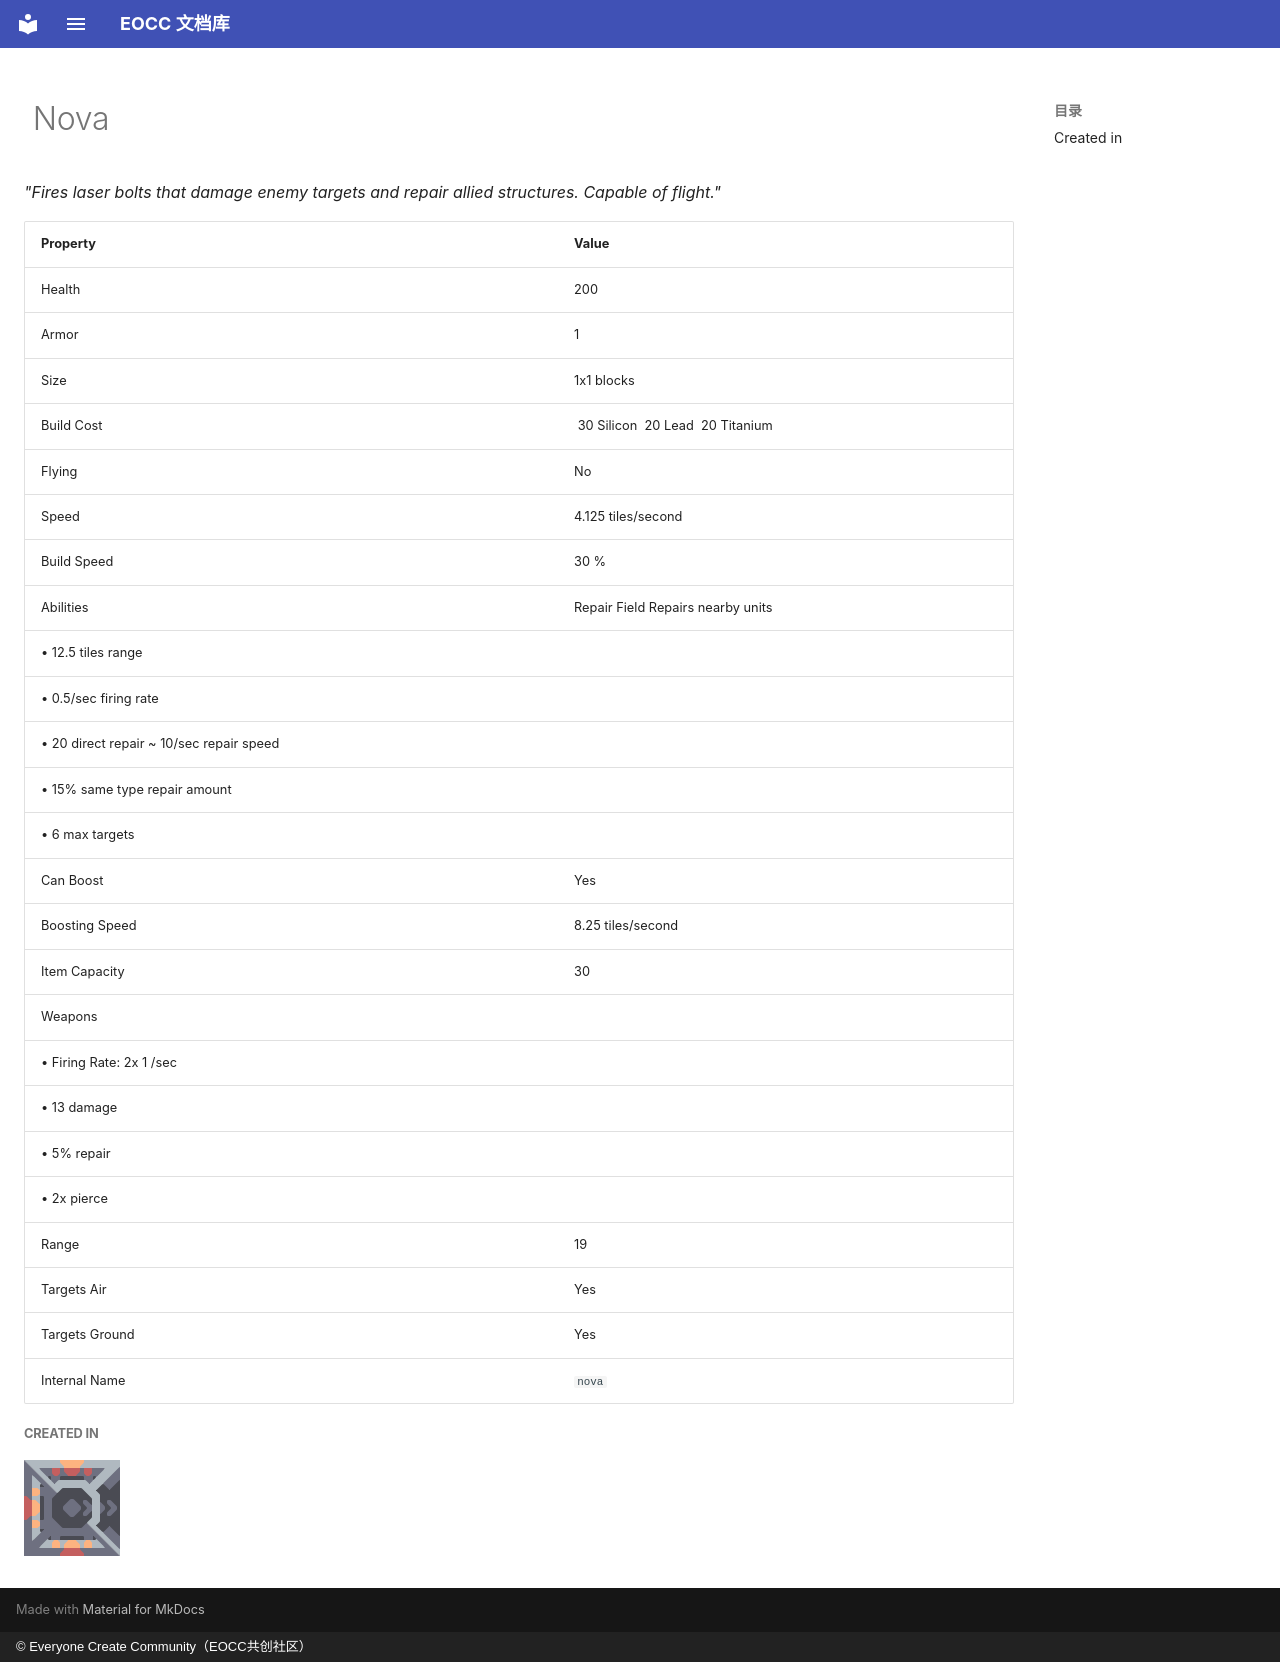

repository: eoccc/eoccc.github.io · page: wiki/mindustry/en/content/units/5-nova/index.html · generator: mkdocs · copyright: © Everyone Create Community（EOCC共创社区）

# <img src="../../../../../../ext/img/mindustry/unit-nova-ui.png" alt=""> Nova

*"Fires laser bolts that damage enemy targets and repair allied structures. Capable of flight."*

| Property | Value |
|---|---|
| Health | 200 |
| Armor | 1 |
| Size | 1x1  blocks |
| Build Cost | [<img src="../../../../../../ext/img/mindustry/item-silicon.png" alt="">](/wiki/content/items/9-silicon) 30 Silicon [<img src="../../../../../../ext/img/mindustry/item-lead.png" alt="">](/wiki/content/items/1-lead) 20 Lead [<img src="../../../../../../ext/img/mindustry/item-titanium.png" alt="">](/wiki/content/items/6-titanium) 20 Titanium |
| Flying | No |
| Speed | 4.125  tiles/second |
| Build Speed | 30 % |
| Abilities | Repair Field Repairs nearby units
 • 12.5 tiles range
 • 0.5/sec firing rate
 • 20 direct repair ~ 10/sec repair speed
 • 15% same type repair amount
 • 6 max targets |
| Can Boost | Yes |
| Boosting Speed | 8.25  tiles/second |
| Item Capacity | 30 |
| Weapons | <img src="../../../../../../ext/img/mindustry/heal-weapon.png" alt="">
 • Firing Rate: 2x 1 /sec
 • 13 damage
 • 5% repair
 • 2x pierce |
| Range | 19 |
| Targets Air | Yes |
| Targets Ground | Yes |
| Internal Name | `nova` |

##### Created in
[<img src="../../../../../../ext/img/mindustry/block-ground-factory-ui.png" alt="">](/wiki/content/blocks/units/377-ground-factory)
